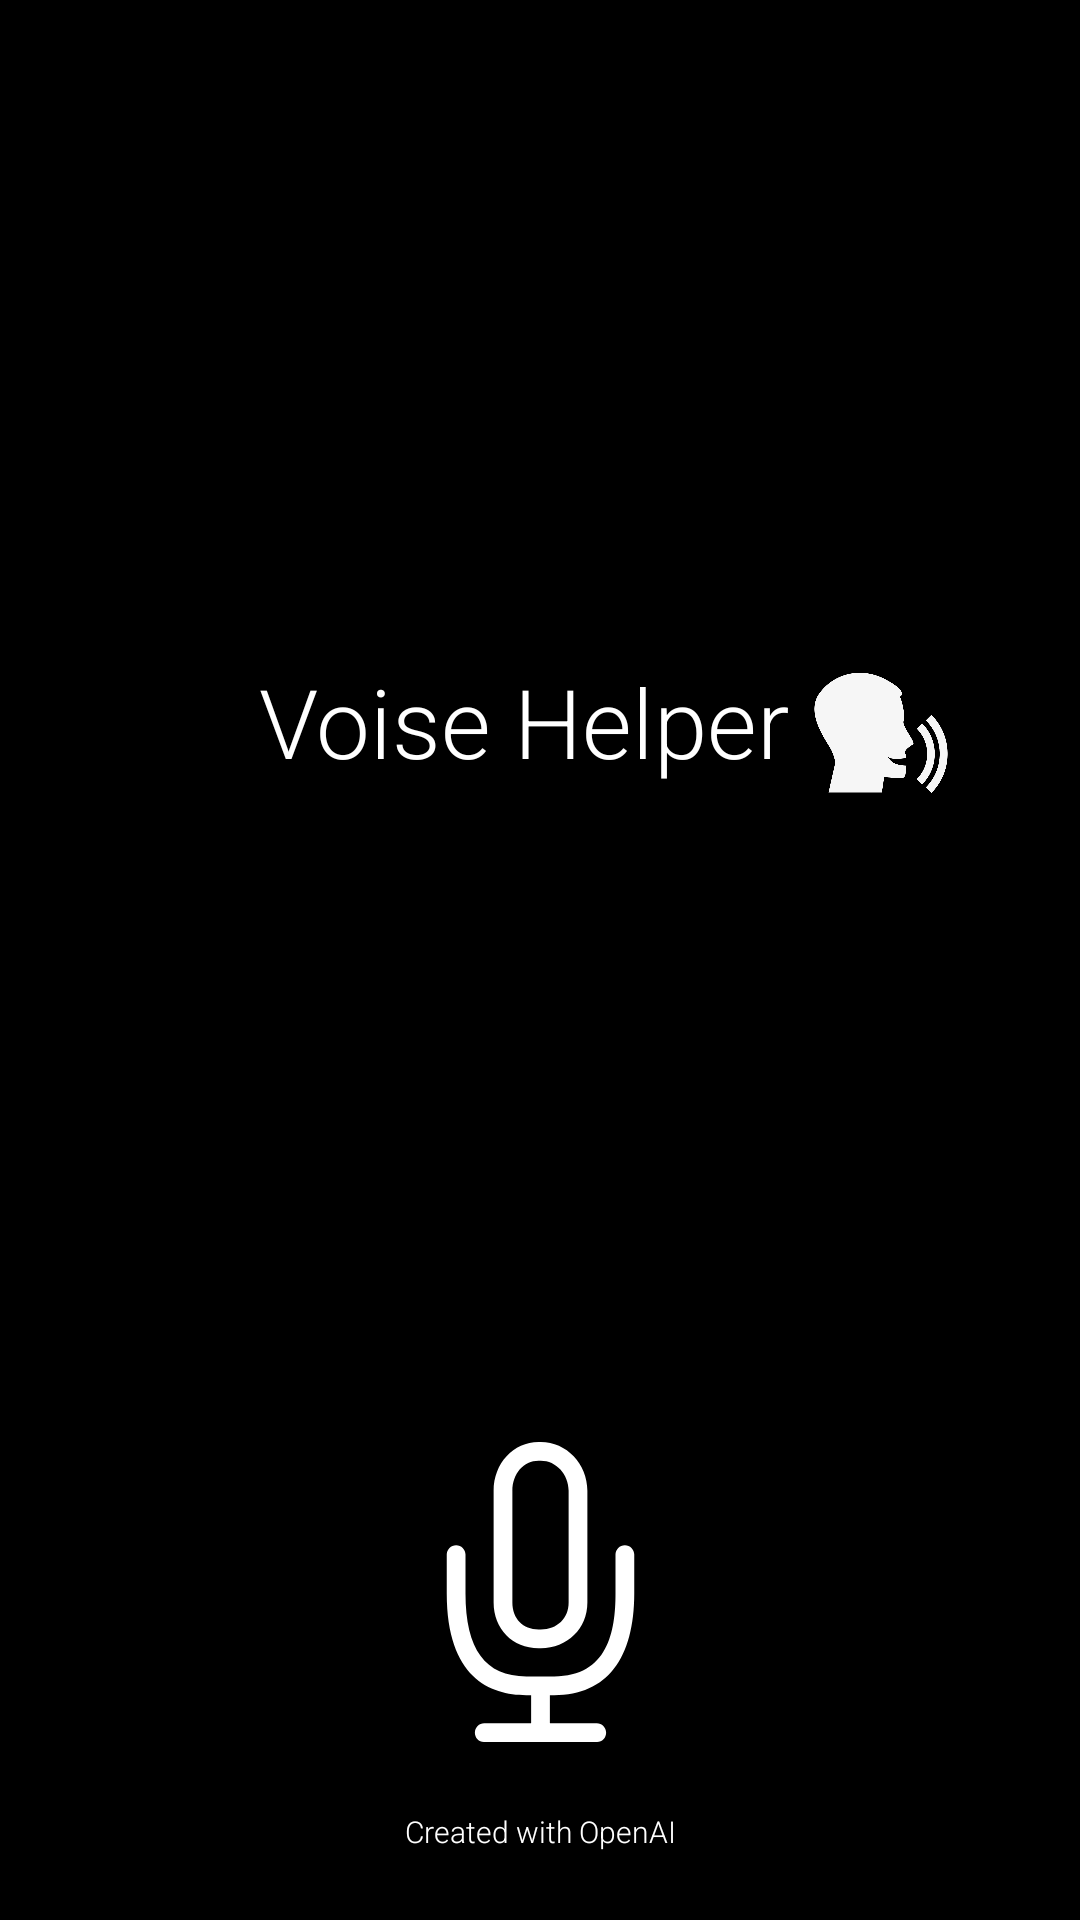

This screen was rendered from an Android layout file. Write that file and the resources it references.
<!-- AndroidManifest.xml: application theme Theme.VoiceHelper -->
<!-- res/layout/activity_start.xml -->
<?xml version="1.0" encoding="utf-8"?>
<androidx.constraintlayout.widget.ConstraintLayout xmlns:android="http://schemas.android.com/apk/res/android"
    xmlns:app="http://schemas.android.com/apk/res-auto"
    xmlns:tools="http://schemas.android.com/tools"
    android:layout_width="match_parent"
    android:layout_height="match_parent"
    android:background="@color/black"
    tools:context=".StartActivity">

    <TextView
        android:id="@+id/textView2"
        android:layout_width="wrap_content"
        android:layout_height="wrap_content"
        android:fontFamily="sans-serif-light"
        android:text="Voise Helper"
        android:textColor="@color/white"
        android:textSize="32sp"
        app:layout_constraintBottom_toTopOf="@+id/imageView3"
        app:layout_constraintEnd_toEndOf="parent"
        app:layout_constraintHorizontal_bias="0.47"
        app:layout_constraintStart_toStartOf="parent"
        app:layout_constraintTop_toTopOf="parent" />

    <TextView
        android:id="@+id/textView3"
        android:layout_width="wrap_content"
        android:layout_height="wrap_content"
        android:fontFamily="sans-serif-light"
        android:text="Created with OpenAI"
        android:textColor="@color/white"
        android:textSize="10sp"
        app:layout_constraintBottom_toBottomOf="parent"
        app:layout_constraintEnd_toEndOf="parent"
        app:layout_constraintStart_toStartOf="parent"
        app:layout_constraintTop_toBottomOf="@+id/imageView3" />

    <ImageView
        android:id="@+id/imageView3"
        android:layout_width="100dp"
        android:layout_height="100dp"
        app:layout_constraintBottom_toBottomOf="parent"
        app:layout_constraintEnd_toEndOf="parent"
        app:layout_constraintStart_toStartOf="parent"
        app:layout_constraintTop_toTopOf="parent"
        app:layout_constraintVertical_bias="0.89"
        app:srcCompat="@drawable/icon_mic" />

    <ImageView
        android:id="@+id/imageView4"
        android:layout_width="50dp"
        android:layout_height="100dp"
        app:layout_constraintBottom_toBottomOf="@+id/textView2"
        app:layout_constraintEnd_toEndOf="parent"
        app:layout_constraintHorizontal_bias="0.12"
        app:layout_constraintStart_toEndOf="@+id/textView2"
        app:layout_constraintTop_toTopOf="@+id/textView2"
        app:layout_constraintVertical_bias="0.41000003"
        app:srcCompat="@drawable/speaker" />

</androidx.constraintlayout.widget.ConstraintLayout>
<!-- resources referenced by this layout -->
<resources>
  <!-- drawable icon_mic (drawable) -->
  <vector xmlns:android="http://schemas.android.com/apk/res/android"
      android:width="26dp"
      android:height="40dp"
      android:viewportWidth="26"
      android:viewportHeight="40">
    <path
        android:pathData="M13.044,27.5H12.746C9.271,27.5 6.75,24.938 6.75,21.407V6.509C6.75,2.859 9.385,0 12.748,0H13.044C16.466,0 19.25,2.92 19.25,6.509V21.407C19.25,24.881 16.581,27.5 13.044,27.5ZM16.75,6.509C16.75,4.299 15.087,2.5 13.044,2.5H12.746C10.752,2.5 9.25,4.224 9.25,6.509V21.407C9.25,23.555 10.655,25 12.748,25H13.044C15.226,25 16.75,23.524 16.75,21.407V6.509ZM1.75,13.75C2.44,13.75 3,14.31 3,15V20.199C3,27.636 5.655,31.251 11.115,31.251H14.831C21.972,31.251 23,25.241 23,20.2V15.001C23,14.311 23.56,13.751 24.25,13.751C24.94,13.751 25.5,14.311 25.5,15.001V20.2C25.5,28.813 21.91,33.751 14.831,33.751H14.25V37.501H20.5C21.19,37.501 21.75,38.061 21.75,38.751C21.75,39.441 21.19,40.001 20.5,40.001H5.5C4.81,40.001 4.25,39.441 4.25,38.751C4.25,38.061 4.81,37.501 5.5,37.501H11.75V33.751H11.115C6.273,33.751 0.5,31.4 0.5,20.199V15C0.5,14.31 1.06,13.75 1.75,13.75Z"
        android:fillColor="#FFFFFF"/>
  </vector>
  <!-- drawable speaker: png bitmap (drawable, 24786 bytes) -->
  <style name="Theme.VoiceHelper" parent="Base.Theme.VoiceHelper">
          <item name="android:statusBarColor">@color/black</item>
      </style>
  <style name="Base.Theme.VoiceHelper" parent="Theme.Material3.DayNight.NoActionBar">
      </style>
  <!-- not gathered from this repository: default colours our renderer supplied (Android Studio template values) -->
  <color name="black">#FF000000</color>
  <color name="white">#FFFFFFFF</color>
</resources>
